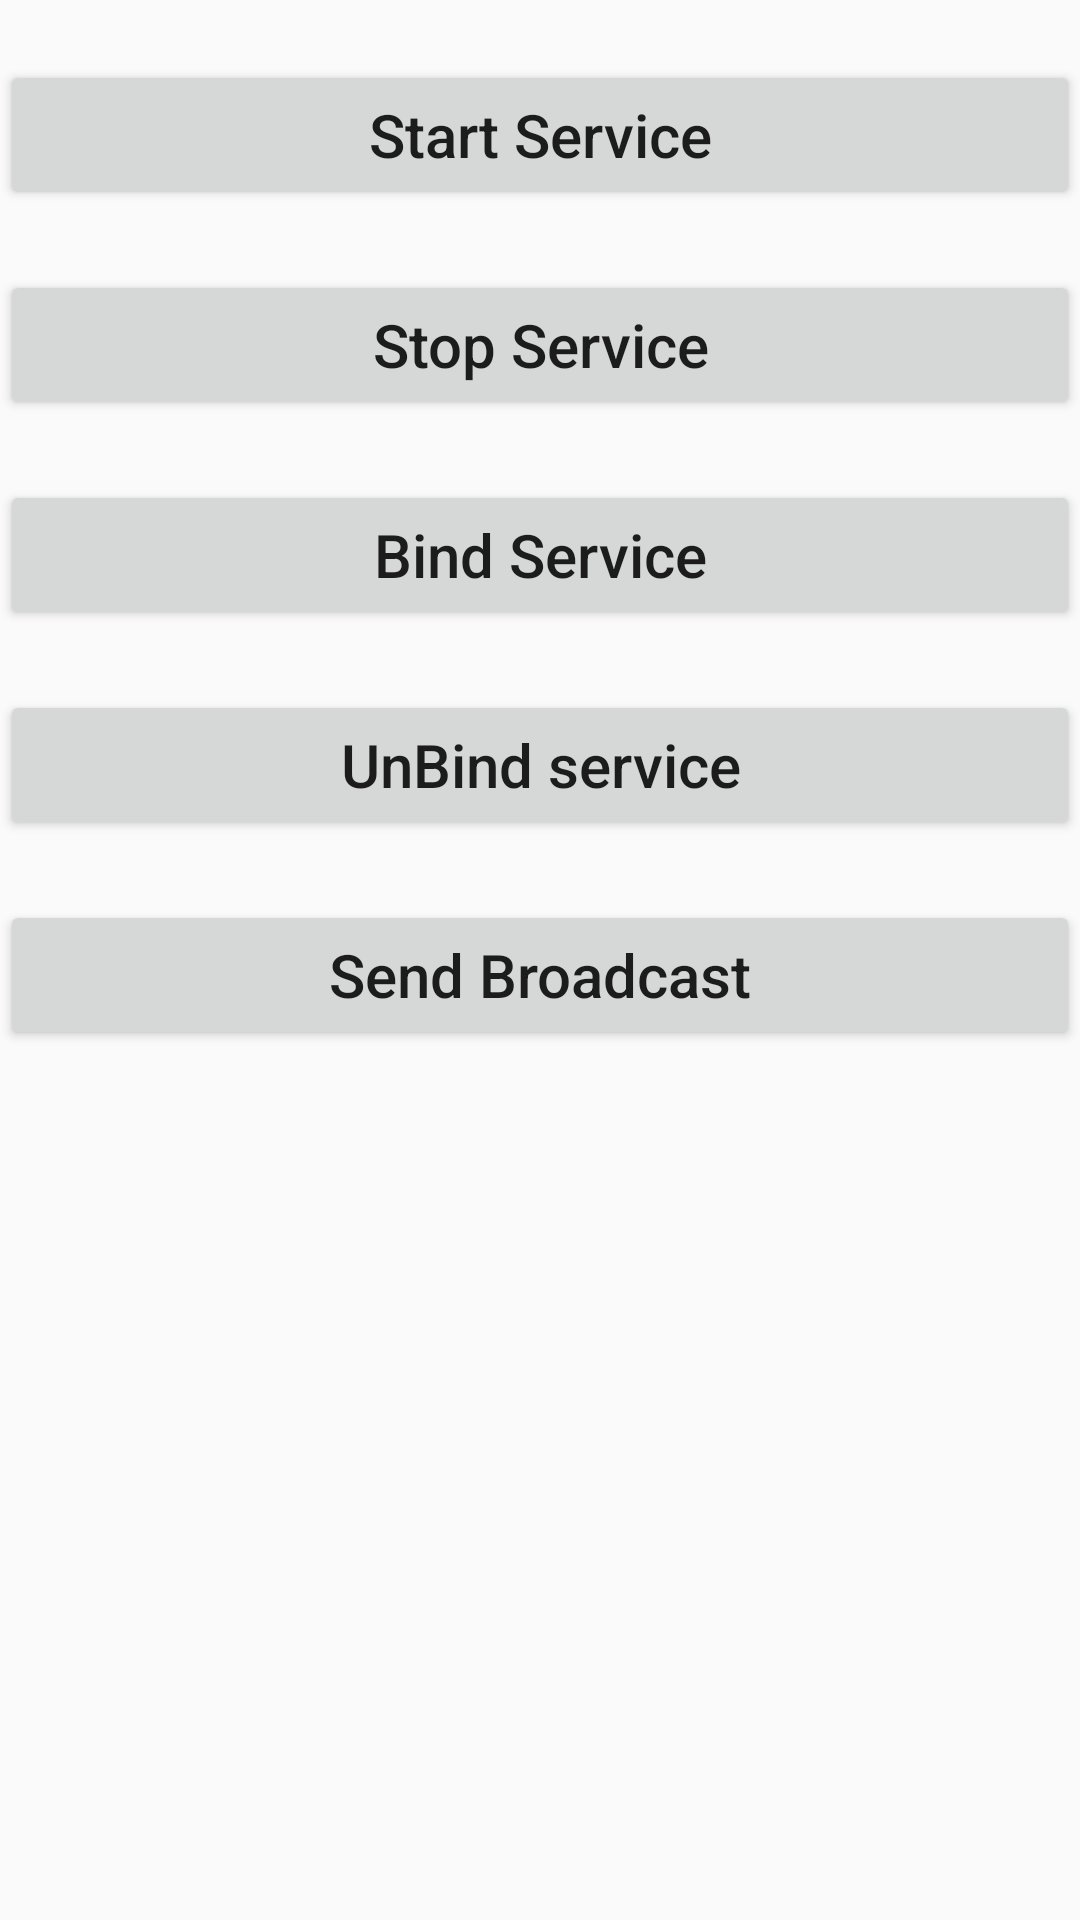

The Android layout XML behind this screen, and the referenced resources:
<!-- AndroidManifest.xml: application theme AppTheme -->
<!-- res/layout/activity_service.xml -->
<?xml version="1.0" encoding="utf-8"?>
<layout xmlns:android="http://schemas.android.com/apk/res/android">

    <LinearLayout
            android:layout_width="match_parent"
            android:layout_height="match_parent"
            android:orientation="vertical">

        <Button
                android:id="@+id/btn_start"
                android:layout_width="match_parent"
                android:layout_height="50dp"
                android:text="Start Service"
                android:textAllCaps="false"
                android:textSize="20sp"
                android:layout_marginTop="20dp"/>

        <Button
                android:id="@+id/btn_stop"
                android:layout_width="match_parent"
                android:layout_height="50dp"
                android:text="Stop Service"
                android:textAllCaps="false"
                android:textSize="20sp"
                android:layout_marginTop="20dp"/>

        <Button
                android:id="@+id/btn_bind"
                android:layout_width="match_parent"
                android:layout_height="50dp"
                android:text="Bind Service"
                android:textAllCaps="false"
                android:textSize="20sp"
                android:layout_marginTop="20dp"/>

        <Button
                android:id="@+id/btn_unbind"
                android:layout_width="match_parent"
                android:layout_height="50dp"
                android:text="UnBind service"
                android:textAllCaps="false"
                android:textSize="20sp"
                android:layout_marginTop="20dp"/>

        <Button
                android:id="@+id/btn_broadcast"
                android:layout_width="match_parent"
                android:layout_height="50dp"
                android:text="Send Broadcast"
                android:textAllCaps="false"
                android:textSize="20sp"
                android:layout_marginTop="20dp"/>
    </LinearLayout>

</layout>
<!-- resources referenced by this layout -->
<resources>
  <style name="AppTheme" parent="Theme.AppCompat.Light.DarkActionBar">
          
          <item name="colorPrimary">@color/colorPrimary</item>
          <item name="colorPrimaryDark">@color/colorPrimaryDark</item>
          <item name="colorAccent">@color/colorAccent</item>
      </style>
  <!-- not gathered from this repository: default colours our renderer supplied (Android Studio template values) -->
  <color name="colorPrimary">#FF6200EE</color>
  <color name="colorPrimaryDark">#FF3700B3</color>
  <color name="colorAccent">#FF03DAC5</color>
</resources>
